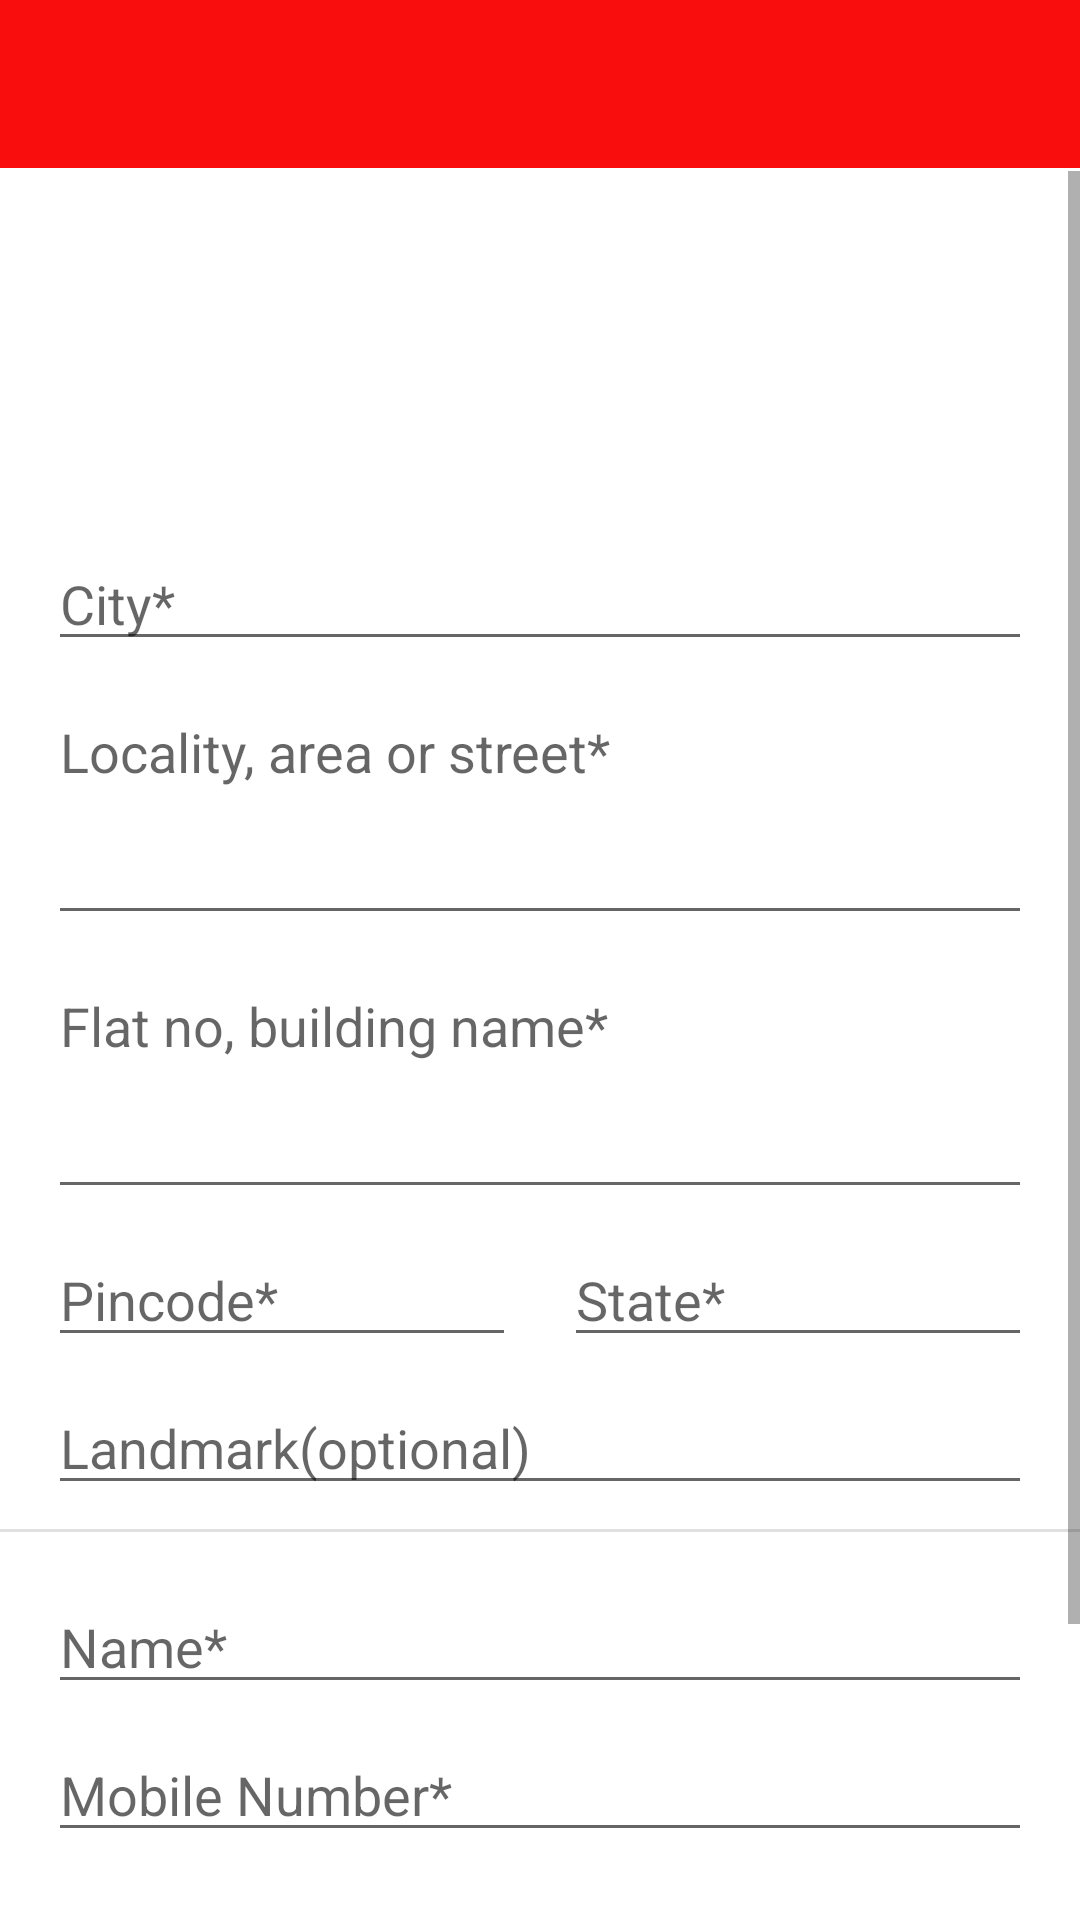

Android layout source for this screen:
<!-- AndroidManifest.xml: activity theme RedTheme -->
<!-- res/layout/activity_add_adresss.xml -->
<?xml version="1.0" encoding="utf-8"?>
<androidx.constraintlayout.widget.ConstraintLayout xmlns:android="http://schemas.android.com/apk/res/android"
    xmlns:app="http://schemas.android.com/apk/res-auto"
    xmlns:tools="http://schemas.android.com/tools"
    android:layout_width="match_parent"
    android:layout_height="match_parent"
    tools:context="com.example.AddAdresssActivity">

    <com.google.android.material.appbar.AppBarLayout
        android:id="@+id/appBarLayout2"
        android:layout_width="match_parent"
        android:layout_height="wrap_content"
        android:layout_marginBottom="1dp"
        android:theme="@style/Theme.UNMall.AppBarOverlay"
        app:layout_constraintBottom_toTopOf="@+id/scrollView3"
        app:layout_constraintEnd_toEndOf="parent"
        app:layout_constraintStart_toStartOf="parent"
        app:layout_constraintTop_toTopOf="parent">

        <androidx.appcompat.widget.Toolbar
            android:id="@+id/toolbar"
            android:layout_width="match_parent"
            android:layout_height="?attr/actionBarSize"
            android:background="@color/red"
            app:popupTheme="@style/Theme.UNMall.PopupOverlay">

        </androidx.appcompat.widget.Toolbar>

    </com.google.android.material.appbar.AppBarLayout>

    <ScrollView
        android:id="@+id/scrollView3"
        android:layout_width="0dp"
        android:layout_height="0dp"
        android:nestedScrollingEnabled="true"
        app:layout_constraintBottom_toBottomOf="parent"
        app:layout_constraintEnd_toEndOf="parent"
        app:layout_constraintHorizontal_bias="0.0"
        app:layout_constraintStart_toStartOf="parent"
        app:layout_constraintTop_toBottomOf="@+id/appBarLayout2">

        <LinearLayout
            android:layout_width="match_parent"
            android:layout_height="wrap_content"
            android:orientation="vertical">

            <ImageView
                android:layout_width="wrap_content"
                android:layout_height="90dp"
                android:layout_gravity="center"
                android:layout_marginTop="16dp"
                android:layout_marginBottom="16dp"
                android:src="@drawable/addressicon" />

            <EditText
                android:id="@+id/city"
                android:layout_width="match_parent"
                android:layout_height="wrap_content"
                android:layout_marginStart="16dp"
                android:layout_marginEnd="16dp"
                android:ems="10"
                android:hint="City*"
                android:inputType="textPersonName"
                android:textAllCaps="false"
                android:textColor="@color/red"/>

            <EditText
                android:id="@+id/locality"
                android:layout_width="match_parent"
                android:layout_height="wrap_content"
                android:layout_marginStart="16dp"
                android:layout_marginEnd="16dp"
                android:layout_marginTop="8dp"
                android:ems="10"
                android:gravity="start"
                android:hint="Locality, area or street*"
                android:inputType="textMultiLine"
                android:lines="3"
                android:isScrollContainer="true"
                android:textAllCaps="false"
                android:textColor="@color/red" />

            <EditText
                android:id="@+id/flat_no"
                android:layout_width="match_parent"
                android:layout_height="wrap_content"
                android:layout_marginStart="16dp"
                android:layout_marginEnd="16dp"
                android:layout_marginTop="8dp"
                android:ems="10"
                android:isScrollContainer="true"
                android:gravity="start"
                android:hint="Flat no, building name*"
                android:inputType="textMultiLine"
                android:lines="3"
                android:textAllCaps="false"
                android:textColor="@color/red" />

            <LinearLayout
                android:layout_width="match_parent"
                android:layout_height="wrap_content"
                android:layout_marginTop="8dp"
                android:orientation="horizontal">

                <EditText
                    android:id="@+id/address_pincode"
                    android:layout_width="match_parent"
                    android:layout_height="wrap_content"
                    android:layout_marginStart="16dp"
                    android:layout_marginLeft="16dp"
                    android:layout_marginEnd="8dp"
                    android:layout_marginRight="8dp"
                    android:layout_weight="1"
                    android:hint="Pincode*"
                    android:inputType="number"
                    android:textColor="@color/red" />

                <EditText
                    android:layout_width="match_parent"
                    android:layout_height="wrap_content"
                    android:layout_marginStart="8dp"
                    android:layout_marginLeft="8dp"
                    android:layout_marginEnd="16dp"
                    android:layout_marginRight="16dp"
                    android:layout_weight="1"
                    android:hint="State*"
                    android:inputType="textPersonName"
                    android:textColor="@color/red" />

            </LinearLayout>

            <EditText
                android:id="@+id/landmark"
                android:layout_width="match_parent"
                android:layout_height="wrap_content"
                android:layout_marginStart="16dp"
                android:layout_marginEnd="16dp"
                android:layout_weight="1"
                android:layout_marginTop="8dp"
                android:hint="Landmark(optional)"
                android:inputType="textPersonName"
                android:textColor="@color/red" />

            <View
                android:id="@+id/divider14"
                android:layout_width="match_parent"
                android:layout_marginTop="8dp"
                android:layout_marginBottom="8dp"
                android:layout_height="1dp"
                android:background="?android:attr/listDivider" />

            <EditText
                android:id="@+id/ad_name"
                android:layout_width="match_parent"
                android:layout_height="wrap_content"
                android:layout_marginStart="16dp"
                android:layout_marginEnd="16dp"
                android:layout_weight="1"
                android:hint="Name*"
                android:layout_marginTop="8dp"
                android:inputType="textPersonName"
                android:textColor="@color/red" />

            <EditText
                android:id="@+id/ad_mobile"
                android:layout_width="match_parent"
                android:layout_height="wrap_content"
                android:layout_marginStart="16dp"
                android:layout_marginEnd="16dp"
                android:layout_weight="1"
                android:hint="Mobile Number*"
                android:layout_marginTop="8dp"
                android:inputType="number"
                android:textColor="@color/red" />

            <EditText
                android:id="@+id/ad_alternate_mobileno"
                android:layout_width="match_parent"
                android:layout_height="wrap_content"
                android:layout_marginStart="16dp"
                android:layout_marginEnd="16dp"
                android:layout_weight="1"
                android:layout_marginTop="8dp"
                android:hint="Alternate mobile no.(optional) "
                android:inputType="number"
                android:textColor="@color/red" />

            <Button
                android:id="@+id/ad_save_btn"
                android:layout_width="match_parent"
                android:layout_height="60dp"
                android:layout_margin="16dp"
                android:backgroundTint="@color/red"
                android:text="Save"
                android:textColor="@color/white" />


        </LinearLayout>
    </ScrollView>

</androidx.constraintlayout.widget.ConstraintLayout>
<!-- resources referenced by this layout -->
<resources>
  <color name="red">#FA0D0D</color>
  <color name="white">#FFFFFFFF</color>
  <style name="Theme.UNMall.AppBarOverlay" parent="ThemeOverlay.AppCompat.Dark.ActionBar">
          <item name="colorPrimary">@color/red</item>
          <item name="colorPrimaryVariant">#D81525</item>
          <item name="colorOnPrimary">@color/white</item>
          
          <item name="colorSecondary">@color/teal_200</item>
          <item name="colorSecondaryVariant">@color/teal_700</item>
          <item name="colorOnSecondary">@color/black</item>
      </style>
  <style name="Theme.UNMall.PopupOverlay" parent="ThemeOverlay.AppCompat.Light">
              <item name="colorPrimary">@color/red</item>
              <item name="colorPrimaryVariant">#D81525</item>
              <item name="colorOnPrimary">@color/white</item>
              
              <item name="colorSecondary">@color/teal_200</item>
              <item name="colorSecondaryVariant">@color/teal_700</item>
              <item name="colorOnSecondary">@color/black</item>
      </style>
  <style name="RedTheme" parent="Theme.MaterialComponents.DayNight.NoActionBar">
          
          <item name="colorPrimary">@color/red</item>
          <item name="colorPrimaryVariant">#FF0303</item>
          <item name="colorOnPrimary">@color/red</item>
          
          <item name="colorSecondary">@color/red</item>
          <item name="colorSecondaryVariant">@color/red</item>
          <item name="colorOnSecondary">@color/red</item>
  
          
          <item name="android:statusBarColor" tools:targetApi="l">@color/red</item>
          
      </style>
  <color name="teal_200">#FF03DAC5</color>
  <color name="teal_700">#FF018786</color>
  <color name="black">#FF000000</color>
</resources>
